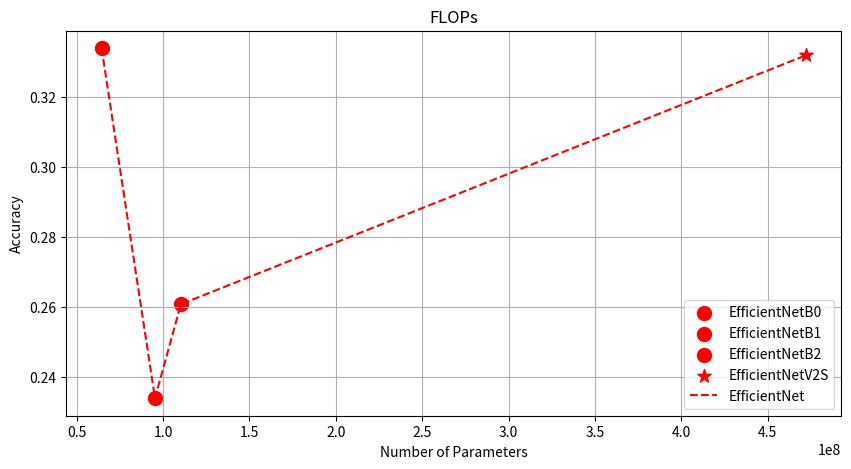

Source code (Python):
import matplotlib.pyplot as plt


efficientnet_b0 = [  64445184, 0.33399999141693115]
efficientnet_b1 = [  95343360, 0.2337999939918518]
efficientnet_b2 = [  110332042, 0.2607]
efficientnet_v2_s = [472324000, 0.3319999873638153]

resnet_18 = [296296000, 0.363]
resnet_50 = [668107000, 0.4027000069618225]
resnet_101= [1274184000,  0.2630000114440918]

resnet_param = [296296000, 668107000, 1274184000]
resnet_acc = [0.363, 0.4027000069618225, 0.2630000114440918]

efficientnet_param = [64445184, 95343360, 110332042, 472324000]
efficientnet_acc = [0.33399999141693115, 0.2337999939918518, 0.2607, 0.3319999873638153]

alexnet1 = [169830000, 0.276]
alexnet2 = [189763000,  0.19760000705718994]
alexnet3 = [106096000, 0.2703000009059906]

alexnet_param = [169830000, 189763000, 106096000]
alexnet_acc = [0.276, 0.19760000705718994, 0.2703000009059906]

plt.figure(figsize=(10, 5))
# plt.scatter(resnet_18[0], resnet_18[1], label='ResNet18', color='blue', marker='*', s=100)

# plt.scatter(resnet_50[0], resnet_50[1], label='ResNet50', color='blue', marker='o', s=100)
# plt.scatter(resnet_101[0], resnet_101[1], label='ResNet101', color='blue', marker='x', s=100)

plt.scatter(efficientnet_b0[0], efficientnet_b0[1], label='EfficientNetB0', color='red', marker='o', s=100)
plt.scatter(efficientnet_b1[0], efficientnet_b1[1], label='EfficientNetB1', color='red', marker='o', s=100)
plt.scatter(efficientnet_b2[0], efficientnet_b2[1], label='EfficientNetB2', color='red', marker='o', s=100)
plt.scatter(efficientnet_v2_s[0], efficientnet_v2_s[1], label='EfficientNetV2S', color='red', marker='*', s=100)



# plt.plot(resnet_param, resnet_acc, label='ResNet', linestyle='--',  color='blue')
plt.plot(efficientnet_param, efficientnet_acc, label='EfficientNet', linestyle='--', color='red')
# plt.plot(alexnet_param, alexnet_acc, label='AlexNet', linestyle='--', color='green')
plt.legend()
plt.xlabel('Number of Parameters')
plt.ylabel('Accuracy')
plt.title("FLOPs")
plt.grid(True)
plt.show()

